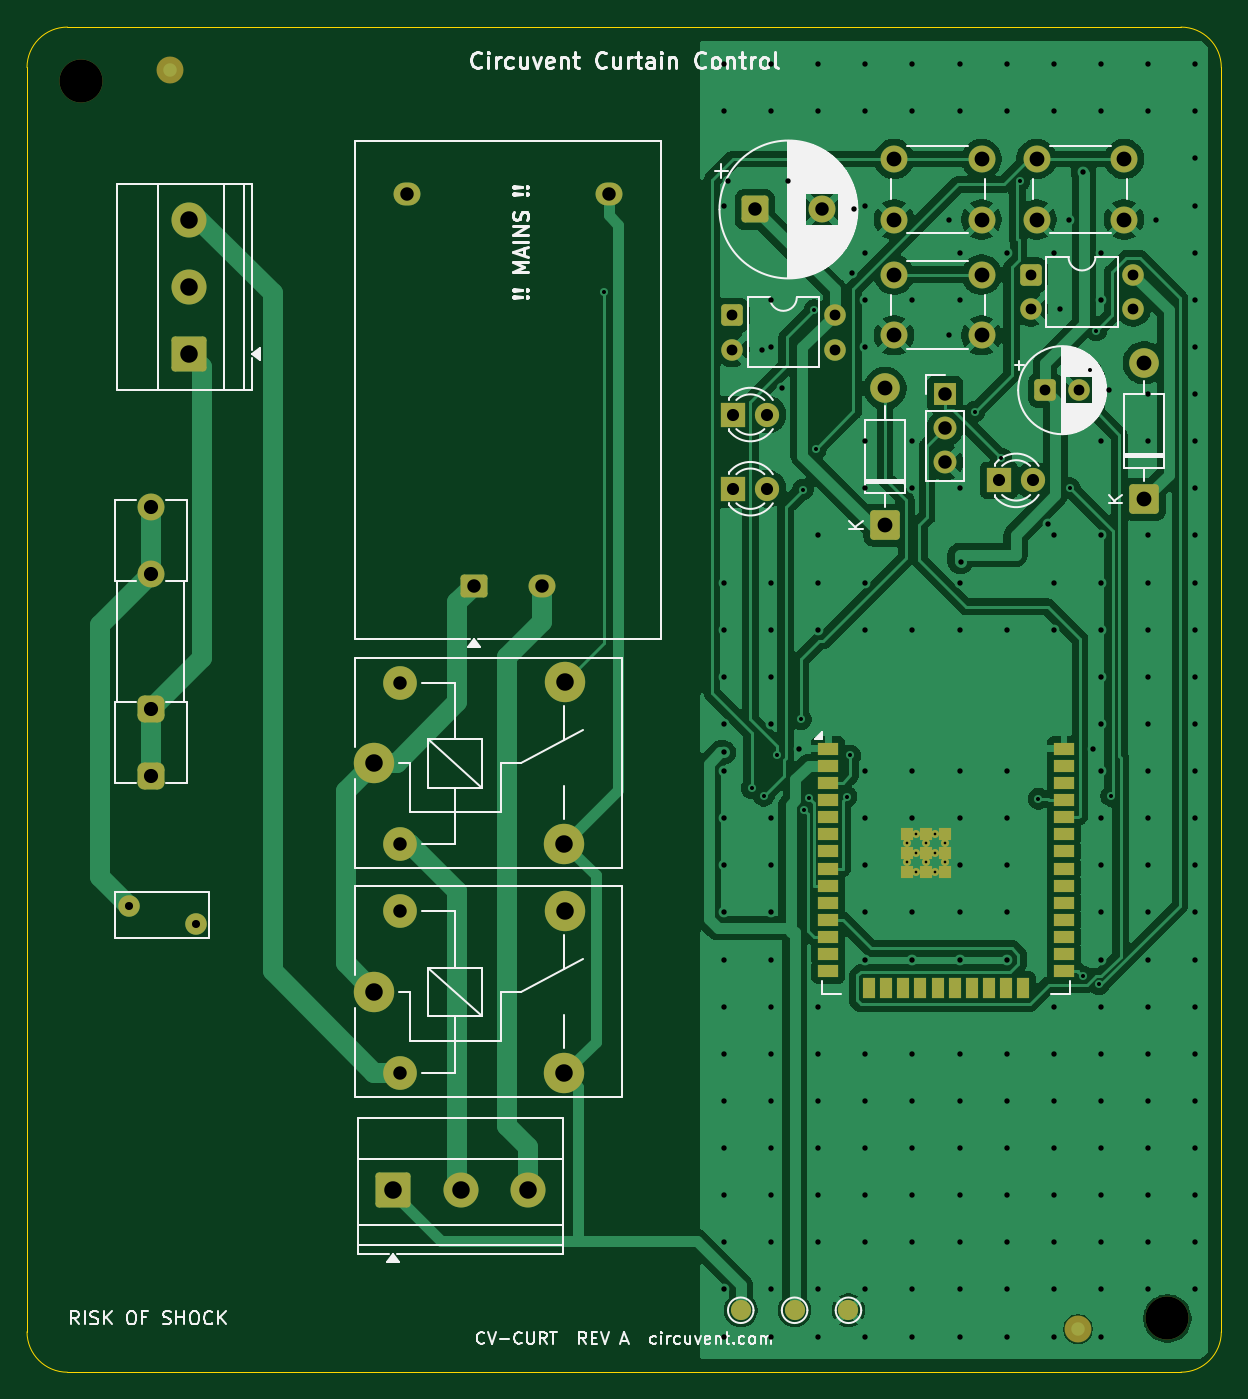
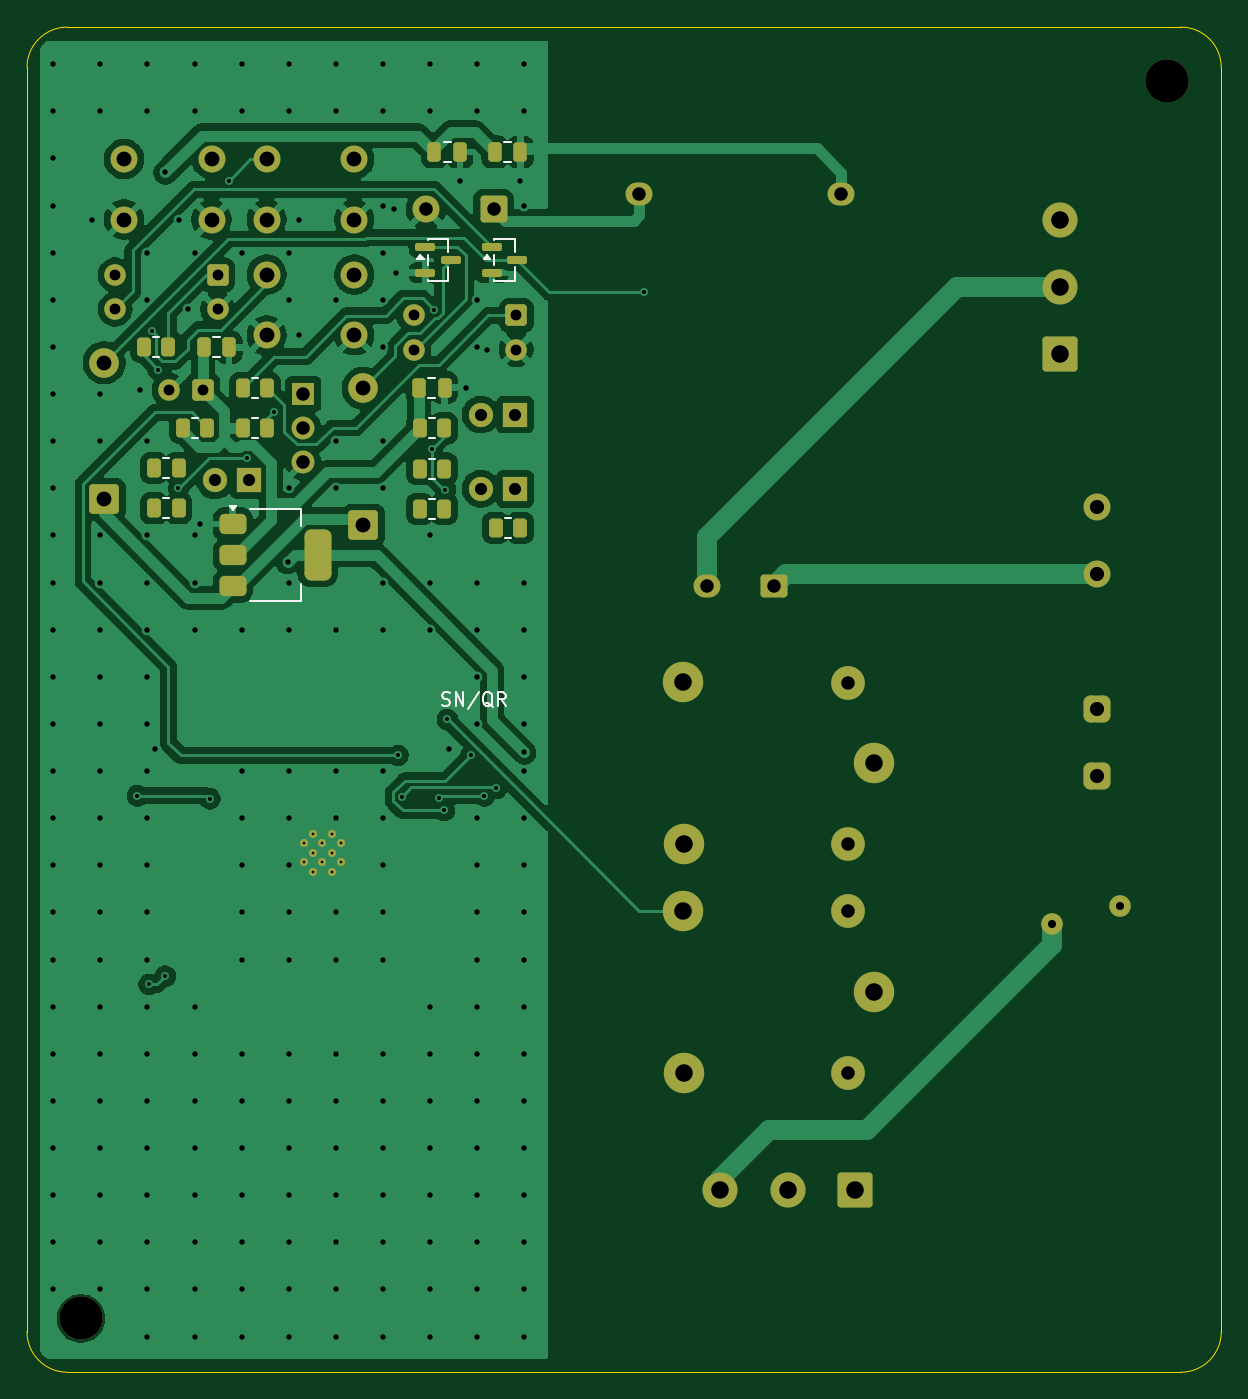
Circuit board: 11 layer files. Board 88.7 x 99.9 mm.
- bottom_copper: cv-curt-B_Cu.gbr (127642 bytes)
- bottom_mask: cv-curt-B_Mask.gbr (6461 bytes)
- paste: cv-curt-B_Paste.gbr (2850 bytes)
- bottom_silk: cv-curt-B_Silkscreen.gbr (6564 bytes)
- outline: cv-curt-Edge_Cuts.gbr (992 bytes)
- top_copper: cv-curt-F_Cu.gbr (127198 bytes)
- top_mask: cv-curt-F_Mask.gbr (6269 bytes)
- paste: cv-curt-F_Paste.gbr (1795 bytes)
- top_silk: cv-curt-F_Silkscreen.gbr (56342 bytes)
- drill: cv-curt-NPTH.drl (359 bytes)
- drill: cv-curt-PTH.drl (6431 bytes)

=== bottom_copper: cv-curt-B_Cu.gbr (127642 bytes, source omitted) ===
=== bottom_mask: cv-curt-B_Mask.gbr (6461 bytes, source omitted) ===
=== paste: cv-curt-B_Paste.gbr (2850 bytes, source withheld) ===
=== bottom_silk: cv-curt-B_Silkscreen.gbr ===
%TF.GenerationSoftware,KiCad,Pcbnew,10.0.5*%
%TF.CreationDate,2026-07-29T02:32:32-07:00*%
%TF.ProjectId,cv-curt,63762d63-7572-4742-9e6b-696361645f70,rev?*%
%TF.SameCoordinates,Original*%
%TF.FileFunction,Legend,Bot*%
%TF.FilePolarity,Positive*%
%FSLAX46Y46*%
G04 Gerber Fmt 4.6, Leading zero omitted, Abs format (unit mm)*
G04 Created by KiCad (PCBNEW 10.0.5) date 2026-07-29 02:32:32*
%MOMM*%
%LPD*%
G01*
G04 APERTURE LIST*
%ADD10C,0.150000*%
%ADD11C,0.120000*%
G04 APERTURE END LIST*
D10*
X157863142Y-130357199D02*
X157720285Y-130404818D01*
X157720285Y-130404818D02*
X157482190Y-130404818D01*
X157482190Y-130404818D02*
X157386952Y-130357199D01*
X157386952Y-130357199D02*
X157339333Y-130309579D01*
X157339333Y-130309579D02*
X157291714Y-130214341D01*
X157291714Y-130214341D02*
X157291714Y-130119103D01*
X157291714Y-130119103D02*
X157339333Y-130023865D01*
X157339333Y-130023865D02*
X157386952Y-129976246D01*
X157386952Y-129976246D02*
X157482190Y-129928627D01*
X157482190Y-129928627D02*
X157672666Y-129881008D01*
X157672666Y-129881008D02*
X157767904Y-129833389D01*
X157767904Y-129833389D02*
X157815523Y-129785770D01*
X157815523Y-129785770D02*
X157863142Y-129690532D01*
X157863142Y-129690532D02*
X157863142Y-129595294D01*
X157863142Y-129595294D02*
X157815523Y-129500056D01*
X157815523Y-129500056D02*
X157767904Y-129452437D01*
X157767904Y-129452437D02*
X157672666Y-129404818D01*
X157672666Y-129404818D02*
X157434571Y-129404818D01*
X157434571Y-129404818D02*
X157291714Y-129452437D01*
X156863142Y-130404818D02*
X156863142Y-129404818D01*
X156863142Y-129404818D02*
X156291714Y-130404818D01*
X156291714Y-130404818D02*
X156291714Y-129404818D01*
X155101238Y-129357199D02*
X155958380Y-130642913D01*
X154101238Y-130500056D02*
X154196476Y-130452437D01*
X154196476Y-130452437D02*
X154291714Y-130357199D01*
X154291714Y-130357199D02*
X154434571Y-130214341D01*
X154434571Y-130214341D02*
X154529809Y-130166722D01*
X154529809Y-130166722D02*
X154625047Y-130166722D01*
X154577428Y-130404818D02*
X154672666Y-130357199D01*
X154672666Y-130357199D02*
X154767904Y-130261960D01*
X154767904Y-130261960D02*
X154815523Y-130071484D01*
X154815523Y-130071484D02*
X154815523Y-129738151D01*
X154815523Y-129738151D02*
X154767904Y-129547675D01*
X154767904Y-129547675D02*
X154672666Y-129452437D01*
X154672666Y-129452437D02*
X154577428Y-129404818D01*
X154577428Y-129404818D02*
X154386952Y-129404818D01*
X154386952Y-129404818D02*
X154291714Y-129452437D01*
X154291714Y-129452437D02*
X154196476Y-129547675D01*
X154196476Y-129547675D02*
X154148857Y-129738151D01*
X154148857Y-129738151D02*
X154148857Y-130071484D01*
X154148857Y-130071484D02*
X154196476Y-130261960D01*
X154196476Y-130261960D02*
X154291714Y-130357199D01*
X154291714Y-130357199D02*
X154386952Y-130404818D01*
X154386952Y-130404818D02*
X154577428Y-130404818D01*
X153148857Y-130404818D02*
X153482190Y-129928627D01*
X153720285Y-130404818D02*
X153720285Y-129404818D01*
X153720285Y-129404818D02*
X153339333Y-129404818D01*
X153339333Y-129404818D02*
X153244095Y-129452437D01*
X153244095Y-129452437D02*
X153196476Y-129500056D01*
X153196476Y-129500056D02*
X153148857Y-129595294D01*
X153148857Y-129595294D02*
X153148857Y-129738151D01*
X153148857Y-129738151D02*
X153196476Y-129833389D01*
X153196476Y-129833389D02*
X153244095Y-129881008D01*
X153244095Y-129881008D02*
X153339333Y-129928627D01*
X153339333Y-129928627D02*
X153720285Y-129928627D01*
%TO.C,C6*%
D11*
X158897252Y-106045000D02*
X158374748Y-106045000D01*
X158897252Y-107515000D02*
X158374748Y-107515000D01*
%TO.C,Q2*%
X157421000Y-95730000D02*
X157421000Y-96730000D01*
X157421000Y-97850000D02*
X157421000Y-98850000D01*
X157421000Y-98850000D02*
X158941000Y-98850000D01*
X158941000Y-95730000D02*
X157421000Y-95730000D01*
X158941000Y-95780000D02*
X158941000Y-95730000D01*
X158941000Y-97680000D02*
X158941000Y-96900000D01*
X158941000Y-98850000D02*
X158941000Y-98800000D01*
X159481000Y-96910000D02*
X159241000Y-97240000D01*
X159721000Y-97240000D01*
X159481000Y-96910000D01*
G36*
X159721000Y-97240000D02*
G01*
X159241000Y-97240000D01*
X159481000Y-96910000D01*
X159721000Y-97240000D01*
G37*
%TO.C,R4*%
X171983064Y-109055000D02*
X171528936Y-109055000D01*
X171983064Y-110525000D02*
X171528936Y-110525000D01*
%TO.C,C3*%
X153262252Y-88540000D02*
X152739748Y-88540000D01*
X153262252Y-90010000D02*
X152739748Y-90010000D01*
%TO.C,R7*%
X158843064Y-112055000D02*
X158388936Y-112055000D01*
X158843064Y-113525000D02*
X158388936Y-113525000D01*
%TO.C,R8*%
X178583064Y-115005000D02*
X178128936Y-115005000D01*
X178583064Y-116475000D02*
X178128936Y-116475000D01*
%TO.C,R2*%
X171983064Y-106065000D02*
X171528936Y-106065000D01*
X171983064Y-107535000D02*
X171528936Y-107535000D01*
%TO.C,R1*%
X179333064Y-103015000D02*
X178878936Y-103015000D01*
X179333064Y-104485000D02*
X178878936Y-104485000D01*
%TO.C,R9*%
X158843064Y-115045000D02*
X158388936Y-115045000D01*
X158843064Y-116515000D02*
X158388936Y-116515000D01*
%TO.C,R3*%
X176433064Y-109025000D02*
X175978936Y-109025000D01*
X176433064Y-110495000D02*
X175978936Y-110495000D01*
%TO.C,R6*%
X178583064Y-112015000D02*
X178128936Y-112015000D01*
X178583064Y-113485000D02*
X178128936Y-113485000D01*
%TO.C,Q1*%
X152471000Y-95730000D02*
X152471000Y-96730000D01*
X152471000Y-97850000D02*
X152471000Y-98850000D01*
X152471000Y-98850000D02*
X153991000Y-98850000D01*
X153991000Y-95730000D02*
X152471000Y-95730000D01*
X153991000Y-95780000D02*
X153991000Y-95730000D01*
X153991000Y-97680000D02*
X153991000Y-96900000D01*
X153991000Y-98850000D02*
X153991000Y-98800000D01*
X154531000Y-96910000D02*
X154291000Y-97240000D01*
X154771000Y-97240000D01*
X154531000Y-96910000D01*
G36*
X154771000Y-97240000D02*
G01*
X154291000Y-97240000D01*
X154531000Y-96910000D01*
X154771000Y-97240000D01*
G37*
%TO.C,R5*%
X158843064Y-109065000D02*
X158388936Y-109065000D01*
X158843064Y-110535000D02*
X158388936Y-110535000D01*
%TO.C,U2*%
X168356000Y-115800000D02*
X168356000Y-117060000D01*
X168356000Y-122620000D02*
X168356000Y-121360000D01*
X172116000Y-115800000D02*
X168356000Y-115800000D01*
X172116000Y-122620000D02*
X168356000Y-122620000D01*
X173396000Y-115900000D02*
X173636000Y-115570000D01*
X173156000Y-115570000D01*
X173396000Y-115900000D01*
G36*
X173396000Y-115900000D02*
G01*
X173156000Y-115570000D01*
X173636000Y-115570000D01*
X173396000Y-115900000D01*
G37*
%TO.C,C4*%
X157752252Y-88540000D02*
X157229748Y-88540000D01*
X157752252Y-90010000D02*
X157229748Y-90010000D01*
%TO.C,C5*%
X174897252Y-103045000D02*
X174374748Y-103045000D01*
X174897252Y-104515000D02*
X174374748Y-104515000D01*
%TO.C,R10*%
X153208064Y-116445000D02*
X152753936Y-116445000D01*
X153208064Y-117915000D02*
X152753936Y-117915000D01*
%TD*%
M02*

=== outline: cv-curt-Edge_Cuts.gbr ===
%TF.GenerationSoftware,KiCad,Pcbnew,10.0.5*%
%TF.CreationDate,2026-07-29T02:32:32-07:00*%
%TF.ProjectId,cv-curt,63762d63-7572-4742-9e6b-696361645f70,rev?*%
%TF.SameCoordinates,Original*%
%TF.FileFunction,Profile,NP*%
%FSLAX46Y46*%
G04 Gerber Fmt 4.6, Leading zero omitted, Abs format (unit mm)*
G04 Created by KiCad (PCBNEW 10.0.5) date 2026-07-29 02:32:32*
%MOMM*%
%LPD*%
G01*
G04 APERTURE LIST*
%TA.AperFunction,Profile*%
%ADD10C,0.100000*%
%TD*%
G04 APERTURE END LIST*
D10*
X100000000Y-83000000D02*
G75*
G02*
X103000000Y-80000000I3000000J0D01*
G01*
X100000000Y-176900000D02*
X100000000Y-83000000D01*
X103000000Y-80000000D02*
X185700000Y-80000000D01*
X103000000Y-179900000D02*
G75*
G02*
X100000000Y-176900000I0J3000000D01*
G01*
X185700000Y-80000000D02*
G75*
G02*
X188700000Y-83000000I0J-3000000D01*
G01*
X185700000Y-179900000D02*
X103000000Y-179900000D01*
X188700000Y-83000000D02*
X188700000Y-176900000D01*
X188700000Y-176900000D02*
G75*
G02*
X185700000Y-179900000I-3000000J0D01*
G01*
M02*

=== top_copper: cv-curt-F_Cu.gbr (127198 bytes, source omitted) ===
=== top_mask: cv-curt-F_Mask.gbr ===
%TF.GenerationSoftware,KiCad,Pcbnew,10.0.5*%
%TF.CreationDate,2026-07-29T02:32:32-07:00*%
%TF.ProjectId,cv-curt,63762d63-7572-4742-9e6b-696361645f70,rev?*%
%TF.SameCoordinates,Original*%
%TF.FileFunction,Soldermask,Top*%
%TF.FilePolarity,Negative*%
%FSLAX46Y46*%
G04 Gerber Fmt 4.6, Leading zero omitted, Abs format (unit mm)*
G04 Created by KiCad (PCBNEW 10.0.5) date 2026-07-29 02:32:32*
%MOMM*%
%LPD*%
G01*
G04 APERTURE LIST*
G04 Aperture macros list*
%AMRoundRect*
0 Rectangle with rounded corners*
0 $1 Rounding radius*
0 $2 $3 $4 $5 $6 $7 $8 $9 X,Y pos of 4 corners*
0 Add a 4 corners polygon primitive as box body*
4,1,4,$2,$3,$4,$5,$6,$7,$8,$9,$2,$3,0*
0 Add four circle primitives for the rounded corners*
1,1,$1+$1,$2,$3*
1,1,$1+$1,$4,$5*
1,1,$1+$1,$6,$7*
1,1,$1+$1,$8,$9*
0 Add four rect primitives between the rounded corners*
20,1,$1+$1,$2,$3,$4,$5,0*
20,1,$1+$1,$4,$5,$6,$7,0*
20,1,$1+$1,$6,$7,$8,$9,0*
20,1,$1+$1,$8,$9,$2,$3,0*%
G04 Aperture macros list end*
%ADD10C,3.200000*%
%ADD11RoundRect,0.250000X-0.550000X-0.550000X0.550000X-0.550000X0.550000X0.550000X-0.550000X0.550000X0*%
%ADD12C,1.600000*%
%ADD13RoundRect,0.249999X0.850001X-0.850001X0.850001X0.850001X-0.850001X0.850001X-0.850001X-0.850001X0*%
%ADD14C,2.200000*%
%ADD15C,3.000000*%
%ADD16C,2.500000*%
%ADD17R,1.800000X1.800000*%
%ADD18C,1.800000*%
%ADD19C,1.500000*%
%ADD20R,1.700000X1.700000*%
%ADD21C,1.700000*%
%ADD22C,2.000000*%
%ADD23RoundRect,0.250000X0.750000X-0.600000X0.750000X0.600000X-0.750000X0.600000X-0.750000X-0.600000X0*%
%ADD24O,2.000000X1.700000*%
%ADD25RoundRect,0.250000X-0.750000X-0.750000X0.750000X-0.750000X0.750000X0.750000X-0.750000X0.750000X0*%
%ADD26RoundRect,0.250000X1.050000X-1.050000X1.050000X1.050000X-1.050000X1.050000X-1.050000X-1.050000X0*%
%ADD27C,2.600000*%
%ADD28R,1.500000X0.900000*%
%ADD29R,0.900000X1.500000*%
%ADD30R,0.900000X0.900000*%
%ADD31C,0.600000*%
%ADD32RoundRect,0.250000X-1.050000X-1.050000X1.050000X-1.050000X1.050000X1.050000X-1.050000X1.050000X0*%
%ADD33RoundRect,0.500000X0.500000X-0.500000X0.500000X0.500000X-0.500000X0.500000X-0.500000X-0.500000X0*%
G04 APERTURE END LIST*
D10*
%TO.C,MH2*%
X184698700Y-175900000D03*
%TD*%
D11*
%TO.C,U3*%
X174541000Y-98405000D03*
D12*
X174541000Y-100945000D03*
X182161000Y-100945000D03*
X182161000Y-98405000D03*
%TD*%
D13*
%TO.C,D1*%
X182971000Y-115075000D03*
D14*
X182971000Y-104915000D03*
%TD*%
D15*
%TO.C,K2*%
X125761000Y-151625000D03*
D16*
X127711000Y-157675000D03*
D15*
X139911000Y-157675000D03*
X139961000Y-145625000D03*
D16*
X127711000Y-145675000D03*
%TD*%
D17*
%TO.C,LED2*%
X152451000Y-114285000D03*
D18*
X154991000Y-114285000D03*
%TD*%
D19*
%TO.C,TP2*%
X157007300Y-175300000D03*
%TD*%
D20*
%TO.C,JP*%
X168181000Y-107245000D03*
D21*
X168181000Y-109785000D03*
X168181000Y-112325000D03*
%TD*%
D13*
%TO.C,D2*%
X163721000Y-116985000D03*
D14*
X163721000Y-106825000D03*
%TD*%
D19*
%TO.C,TP1*%
X153007300Y-175300000D03*
%TD*%
D10*
%TO.C,MH1*%
X103998700Y-84000000D03*
%TD*%
D22*
%TO.C,FID2*%
X178057300Y-176700000D03*
%TD*%
%TO.C,SW3*%
X164391000Y-98385000D03*
X170891000Y-98385000D03*
X164391000Y-102885000D03*
X170891000Y-102885000D03*
%TD*%
%TO.C,SW2*%
X174981000Y-89795000D03*
X181481000Y-89795000D03*
X174981000Y-94295000D03*
X181481000Y-94295000D03*
%TD*%
D19*
%TO.C,TP3*%
X161007300Y-175300000D03*
%TD*%
D15*
%TO.C,K1*%
X125761000Y-134635000D03*
D16*
X127711000Y-140685000D03*
D15*
X139911000Y-140685000D03*
X139961000Y-128635000D03*
D16*
X127711000Y-128685000D03*
%TD*%
D23*
%TO.C,PS1*%
X133211000Y-121485000D03*
D24*
X138211000Y-121485000D03*
X128211000Y-92405000D03*
X143211000Y-92405000D03*
%TD*%
D25*
%TO.C,C1*%
X154049800Y-93545000D03*
D22*
X159049800Y-93545000D03*
%TD*%
D11*
%TO.C,U4*%
X152361000Y-101405000D03*
D12*
X152361000Y-103945000D03*
X159981000Y-103945000D03*
X159981000Y-101405000D03*
%TD*%
D26*
%TO.C,J1*%
X112005000Y-104295000D03*
D27*
X112005000Y-99295000D03*
X112005000Y-94295000D03*
%TD*%
D12*
%TO.C,RV1*%
X107545000Y-145275000D03*
X112545000Y-146575000D03*
%TD*%
D11*
%TO.C,C2*%
X175629800Y-106965000D03*
D12*
X178129800Y-106965000D03*
%TD*%
D22*
%TO.C,SW1*%
X164391000Y-89795000D03*
X170891000Y-89795000D03*
X164391000Y-94295000D03*
X170891000Y-94295000D03*
%TD*%
D17*
%TO.C,LED0*%
X152451000Y-108775000D03*
D18*
X154991000Y-108775000D03*
%TD*%
D28*
%TO.C,U1*%
X159506000Y-133600000D03*
X159506000Y-134870000D03*
X159506000Y-136140000D03*
X159506000Y-137410000D03*
X159506000Y-138680000D03*
X159506000Y-139950000D03*
X159506000Y-141220000D03*
X159506000Y-142490000D03*
X159506000Y-143760000D03*
X159506000Y-145030000D03*
X159506000Y-146300000D03*
X159506000Y-147570000D03*
X159506000Y-148840000D03*
X159506000Y-150110000D03*
D29*
X162541000Y-151360000D03*
X163811000Y-151360000D03*
X165081000Y-151360000D03*
X166351000Y-151360000D03*
X167621000Y-151360000D03*
X168891000Y-151360000D03*
X170161000Y-151360000D03*
X171431000Y-151360000D03*
X172701000Y-151360000D03*
X173971000Y-151360000D03*
D28*
X177006000Y-150110000D03*
X177006000Y-148840000D03*
X177006000Y-147570000D03*
X177006000Y-146300000D03*
X177006000Y-145030000D03*
X177006000Y-143760000D03*
X177006000Y-142490000D03*
X177006000Y-141220000D03*
X177006000Y-139950000D03*
X177006000Y-138680000D03*
X177006000Y-137410000D03*
X177006000Y-136140000D03*
X177006000Y-134870000D03*
X177006000Y-133600000D03*
D30*
X165356000Y-139920000D03*
D31*
X165356000Y-140620000D03*
D30*
X165356000Y-141320000D03*
D31*
X165356000Y-142020000D03*
D30*
X165356000Y-142720000D03*
D31*
X166056000Y-139920000D03*
X166056000Y-141320000D03*
X166056000Y-142720000D03*
D30*
X166756000Y-139920000D03*
D31*
X166756000Y-140620000D03*
D30*
X166756000Y-141320000D03*
D31*
X166756000Y-142020000D03*
D30*
X166756000Y-142720000D03*
D31*
X167456000Y-139920000D03*
X167456000Y-141320000D03*
X167456000Y-142720000D03*
D30*
X168156000Y-139920000D03*
D31*
X168156000Y-140620000D03*
D30*
X168156000Y-141320000D03*
D31*
X168156000Y-142020000D03*
D30*
X168156000Y-142720000D03*
%TD*%
D17*
%TO.C,LED1*%
X172191000Y-113665000D03*
D18*
X174731000Y-113665000D03*
%TD*%
D22*
%TO.C,FID1*%
X110645300Y-83200000D03*
%TD*%
D32*
%TO.C,J2*%
X127211000Y-166375000D03*
D27*
X132211000Y-166375000D03*
X137211000Y-166375000D03*
%TD*%
D33*
%TO.C,F1*%
X109195000Y-135635000D03*
X109195000Y-130635000D03*
D22*
X109195000Y-120635000D03*
X109195000Y-115635000D03*
%TD*%
M02*

=== paste: cv-curt-F_Paste.gbr ===
%TF.GenerationSoftware,KiCad,Pcbnew,10.0.5*%
%TF.CreationDate,2026-07-29T02:32:32-07:00*%
%TF.ProjectId,cv-curt,63762d63-7572-4742-9e6b-696361645f70,rev?*%
%TF.SameCoordinates,Original*%
%TF.FileFunction,Paste,Top*%
%TF.FilePolarity,Positive*%
%FSLAX46Y46*%
G04 Gerber Fmt 4.6, Leading zero omitted, Abs format (unit mm)*
G04 Created by KiCad (PCBNEW 10.0.5) date 2026-07-29 02:32:32*
%MOMM*%
%LPD*%
G01*
G04 APERTURE LIST*
%ADD10R,1.500000X0.900000*%
%ADD11R,0.900000X1.500000*%
%ADD12R,0.900000X0.900000*%
G04 APERTURE END LIST*
D10*
%TO.C,U1*%
X159506000Y-133600000D03*
X159506000Y-134870000D03*
X159506000Y-136140000D03*
X159506000Y-137410000D03*
X159506000Y-138680000D03*
X159506000Y-139950000D03*
X159506000Y-141220000D03*
X159506000Y-142490000D03*
X159506000Y-143760000D03*
X159506000Y-145030000D03*
X159506000Y-146300000D03*
X159506000Y-147570000D03*
X159506000Y-148840000D03*
X159506000Y-150110000D03*
D11*
X162541000Y-151360000D03*
X163811000Y-151360000D03*
X165081000Y-151360000D03*
X166351000Y-151360000D03*
X167621000Y-151360000D03*
X168891000Y-151360000D03*
X170161000Y-151360000D03*
X171431000Y-151360000D03*
X172701000Y-151360000D03*
X173971000Y-151360000D03*
D10*
X177006000Y-150110000D03*
X177006000Y-148840000D03*
X177006000Y-147570000D03*
X177006000Y-146300000D03*
X177006000Y-145030000D03*
X177006000Y-143760000D03*
X177006000Y-142490000D03*
X177006000Y-141220000D03*
X177006000Y-139950000D03*
X177006000Y-138680000D03*
X177006000Y-137410000D03*
X177006000Y-136140000D03*
X177006000Y-134870000D03*
X177006000Y-133600000D03*
D12*
X165356000Y-139920000D03*
X165356000Y-141320000D03*
X165356000Y-142720000D03*
X166756000Y-139920000D03*
X166756000Y-141320000D03*
X166756000Y-142720000D03*
X168156000Y-139920000D03*
X168156000Y-141320000D03*
X168156000Y-142720000D03*
%TD*%
M02*

=== top_silk: cv-curt-F_Silkscreen.gbr (56342 bytes, source omitted) ===
=== drill: cv-curt-NPTH.drl ===
M48
; DRILL file KiCad 10.0.5 date 2026-07-29T02:32:32
; FORMAT={-:-/ absolute / metric / decimal}
; #@! TF.CreationDate,2026-07-29T02:32:32-07:00
; #@! TF.GenerationSoftware,Kicad,Pcbnew,10.0.5
; #@! TF.FileFunction,NonPlated,1,2,NPTH
FMAT,2
METRIC
; #@! TA.AperFunction,NonPlated,NPTH,ComponentDrill
T1C3.200
%
G90
G05
T1
X103.999Y-84.0
X184.699Y-175.9
M30

=== drill: cv-curt-PTH.drl (6431 bytes, source omitted) ===
